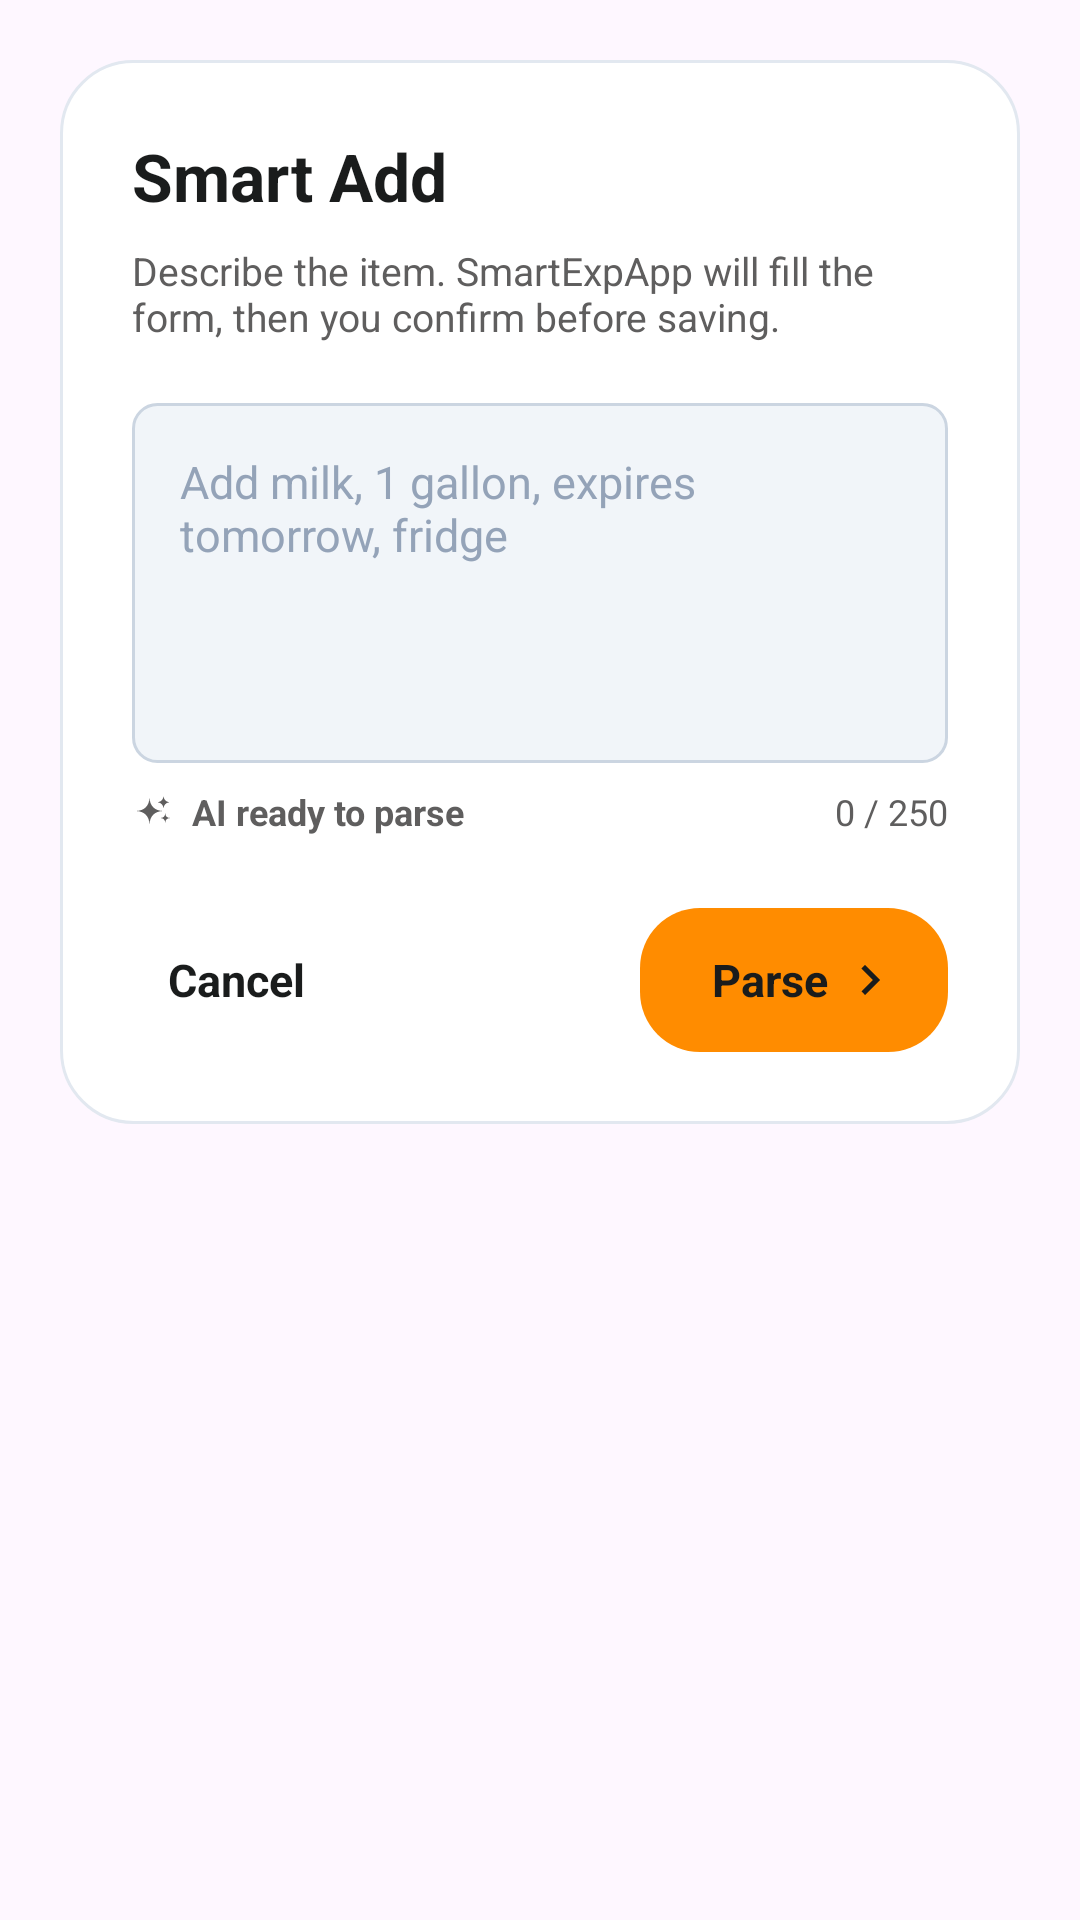

Android layout source for this screen:
<!-- AndroidManifest.xml: application theme Theme.SmartExpApp -->
<!-- res/layout/dialog_smart_add.xml -->
<?xml version="1.0" encoding="utf-8"?>
<FrameLayout xmlns:android="http://schemas.android.com/apk/res/android"
    xmlns:app="http://schemas.android.com/apk/res-auto"
    android:layout_width="match_parent"
    android:layout_height="wrap_content"
    android:layout_gravity="center"
    android:padding="20dp">

    <LinearLayout
        android:layout_width="match_parent"
        android:layout_height="wrap_content"
        android:background="@drawable/bg_premium_dialog"
        android:orientation="vertical"
        android:padding="24dp">

        <TextView
            android:id="@+id/smartAddDialogTitle"
            android:layout_width="match_parent"
            android:layout_height="wrap_content"
            android:text="@string/smart_add_dialog_title"
            android:textColor="@color/dialog_text_primary"
            android:textSize="22sp"
            android:textStyle="bold" />

        <TextView
            android:layout_width="match_parent"
            android:layout_height="wrap_content"
            android:layout_marginTop="8dp"
            android:text="@string/smart_add_dialog_message"
            android:textColor="@color/dialog_text_secondary"
            android:textSize="13sp" />

        <EditText
            android:id="@+id/smartAddEditText"
            android:layout_width="match_parent"
            android:layout_height="120dp"
            android:layout_marginTop="20dp"
            android:background="@drawable/bg_dark_input"
            android:gravity="top|start"
            android:hint="@string/smart_add_hint"
            android:textColorHint="@color/dialog_text_hint"
            android:textColor="@color/dialog_text_primary"
            android:textSize="15sp"
            android:inputType="textMultiLine|textCapSentences"
            android:padding="16dp"
            android:overScrollMode="always"
            android:scrollbarStyle="insideOverlay"
            android:scrollbars="vertical" />

        <LinearLayout
            android:layout_width="match_parent"
            android:layout_height="wrap_content"
            android:layout_marginTop="8dp"
            android:orientation="horizontal"
            android:gravity="center_vertical">

            <LinearLayout
                android:layout_width="wrap_content"
                android:layout_height="wrap_content"
                android:orientation="horizontal"
                android:gravity="center_vertical">

                <ImageView
                    android:layout_width="14dp"
                    android:layout_height="14dp"
                    android:src="@drawable/ic_ai_sparkles"
                    app:tint="@color/dialog_text_secondary"
                    android:importantForAccessibility="no" />

                <TextView
                    android:id="@+id/smartAddAiReadyText"
                    android:layout_width="wrap_content"
                    android:layout_height="wrap_content"
                    android:layout_marginStart="6dp"
                    android:text="@string/smart_add_ai_ready"
                    android:textColor="@color/dialog_text_secondary"
                    android:textSize="12sp"
                    android:textStyle="bold" />
            </LinearLayout>

            <View
                android:layout_width="0dp"
                android:layout_height="1dp"
                android:layout_weight="1" />

            <TextView
                android:id="@+id/charCounterText"
                android:layout_width="wrap_content"
                android:layout_height="wrap_content"
                android:text="0 / 250"
                android:textColor="@color/dialog_text_secondary"
                android:textSize="12sp" />
        </LinearLayout>

        <LinearLayout
            android:layout_width="match_parent"
            android:layout_height="wrap_content"
            android:layout_marginTop="24dp"
            android:orientation="horizontal"
            android:gravity="center_vertical">

            <TextView
                android:id="@+id/btnCancel"
                android:layout_width="wrap_content"
                android:layout_height="wrap_content"
                android:text="@string/cancel"
                android:textColor="@color/dialog_text_primary"
                android:textSize="15sp"
                android:textStyle="bold"
                android:padding="12dp"
                android:clickable="true"
                android:focusable="true"
                android:background="?attr/selectableItemBackground"
                android:gravity="center" />

            <View
                android:layout_width="0dp"
                android:layout_height="1dp"
                android:layout_weight="1" />

            <LinearLayout
                android:id="@+id/btnParse"
                android:layout_width="wrap_content"
                android:layout_height="48dp"
                android:background="@drawable/bg_orange_btn"
                android:orientation="horizontal"
                android:gravity="center"
                android:paddingStart="24dp"
                android:paddingEnd="16dp"
                android:clickable="true"
                android:focusable="true"
                android:foreground="?attr/selectableItemBackground">

                <TextView
                    android:layout_width="wrap_content"
                    android:layout_height="wrap_content"
                    android:text="@string/parse_label"
                    android:textColor="#1A1C1C"
                    android:textSize="15sp"
                    android:textStyle="bold" />

                <ImageView
                    android:layout_width="20dp"
                    android:layout_height="20dp"
                    android:layout_marginStart="4dp"
                    android:src="@drawable/ic_chevron_right"
                    app:tint="#1A1C1C"
                    android:importantForAccessibility="no" />
            </LinearLayout>
        </LinearLayout>
    </LinearLayout>
</FrameLayout>
<!-- resources referenced by this layout -->
<resources>
  <color name="dialog_text_hint">#94A3B8</color>
  <color name="dialog_text_primary">#1A1C1C</color>
  <color name="dialog_text_secondary">#5F5E5E</color>
  <!-- drawable bg_dark_input (drawable) -->
  <?xml version="1.0" encoding="utf-8"?>
  <selector xmlns:android="http://schemas.android.com/apk/res/android">
      <item android:state_focused="true">
          <shape>
              <solid android:color="@color/dialog_input_bg_focused" />
              <stroke
                  android:width="2dp"
                  android:color="@color/dialog_input_border_focused" />
              <corners android:radius="8dp" />
          </shape>
      </item>
      <item>
          <shape>
              <solid android:color="@color/dialog_input_bg" />
              <stroke
                  android:width="1dp"
                  android:color="@color/dialog_input_border" />
              <corners android:radius="8dp" />
          </shape>
      </item>
  </selector>
  <!-- drawable bg_orange_btn (drawable) -->
  <?xml version="1.0" encoding="utf-8"?>
  <ripple xmlns:android="http://schemas.android.com/apk/res/android"
      android:color="#4DFFFFFF">
      <item>
          <shape>
              <solid android:color="#FF8C00" />
              <corners android:radius="20dp" />
          </shape>
      </item>
  </ripple>
  <!-- drawable bg_premium_dialog (drawable) -->
  <?xml version="1.0" encoding="utf-8"?>
  <shape xmlns:android="http://schemas.android.com/apk/res/android">
      <solid android:color="@color/dialog_bg" />
      <stroke
          android:width="1dp"
          android:color="@color/dialog_border" />
      <corners android:radius="24dp" />
  </shape>
  <!-- drawable ic_chevron_right (drawable) -->
  <vector xmlns:android="http://schemas.android.com/apk/res/android"
      android:width="24dp"
      android:height="24dp"
      android:viewportWidth="24"
      android:viewportHeight="24">
    <path
        android:fillColor="#FFFFFFFF"
        android:pathData="M8.59,16.58L13.17,12L8.59,7.41L10,6L16,12L10,18L8.59,16.58Z" />
  </vector>
  <string name="cancel">Cancel</string>
  <string name="parse_label">Parse</string>
  <string name="smart_add_ai_ready">AI ready to parse</string>
  <string name="smart_add_dialog_message">Describe the item. SmartExpApp will fill the form, then you confirm before saving.</string>
  <string name="smart_add_dialog_title">Smart Add</string>
  <string name="smart_add_hint">Add milk, 1 gallon, expires tomorrow, fridge</string>
  <style name="Theme.SmartExpApp" parent="Base.Theme.SmartExpApp" />
  <color name="dialog_input_bg_focused">#FFFFFF</color>
  <color name="dialog_input_border_focused">#FF8C00</color>
  <color name="dialog_input_bg">#F1F5F9</color>
  <color name="dialog_input_border">#CBD5E1</color>
  <color name="dialog_bg">#FFFFFF</color>
  <color name="dialog_border">#E2E8F0</color>
  <color name="smart_surface">#FFFFFF</color>
  <color name="smart_primary_container">#FF8C00</color>
  <color name="smart_on_primary">#FFFFFF</color>
  <color name="smart_secondary">#5F5E5E</color>
  <color name="smart_tertiary">#85CFFF</color>
  <color name="smart_on_tertiary">#001E2E</color>
  <color name="smart_tertiary_container">#004C6C</color>
  <color name="smart_on_surface">#1A1C1C</color>
  <color name="smart_error">#BA1A1A</color>
</resources>
